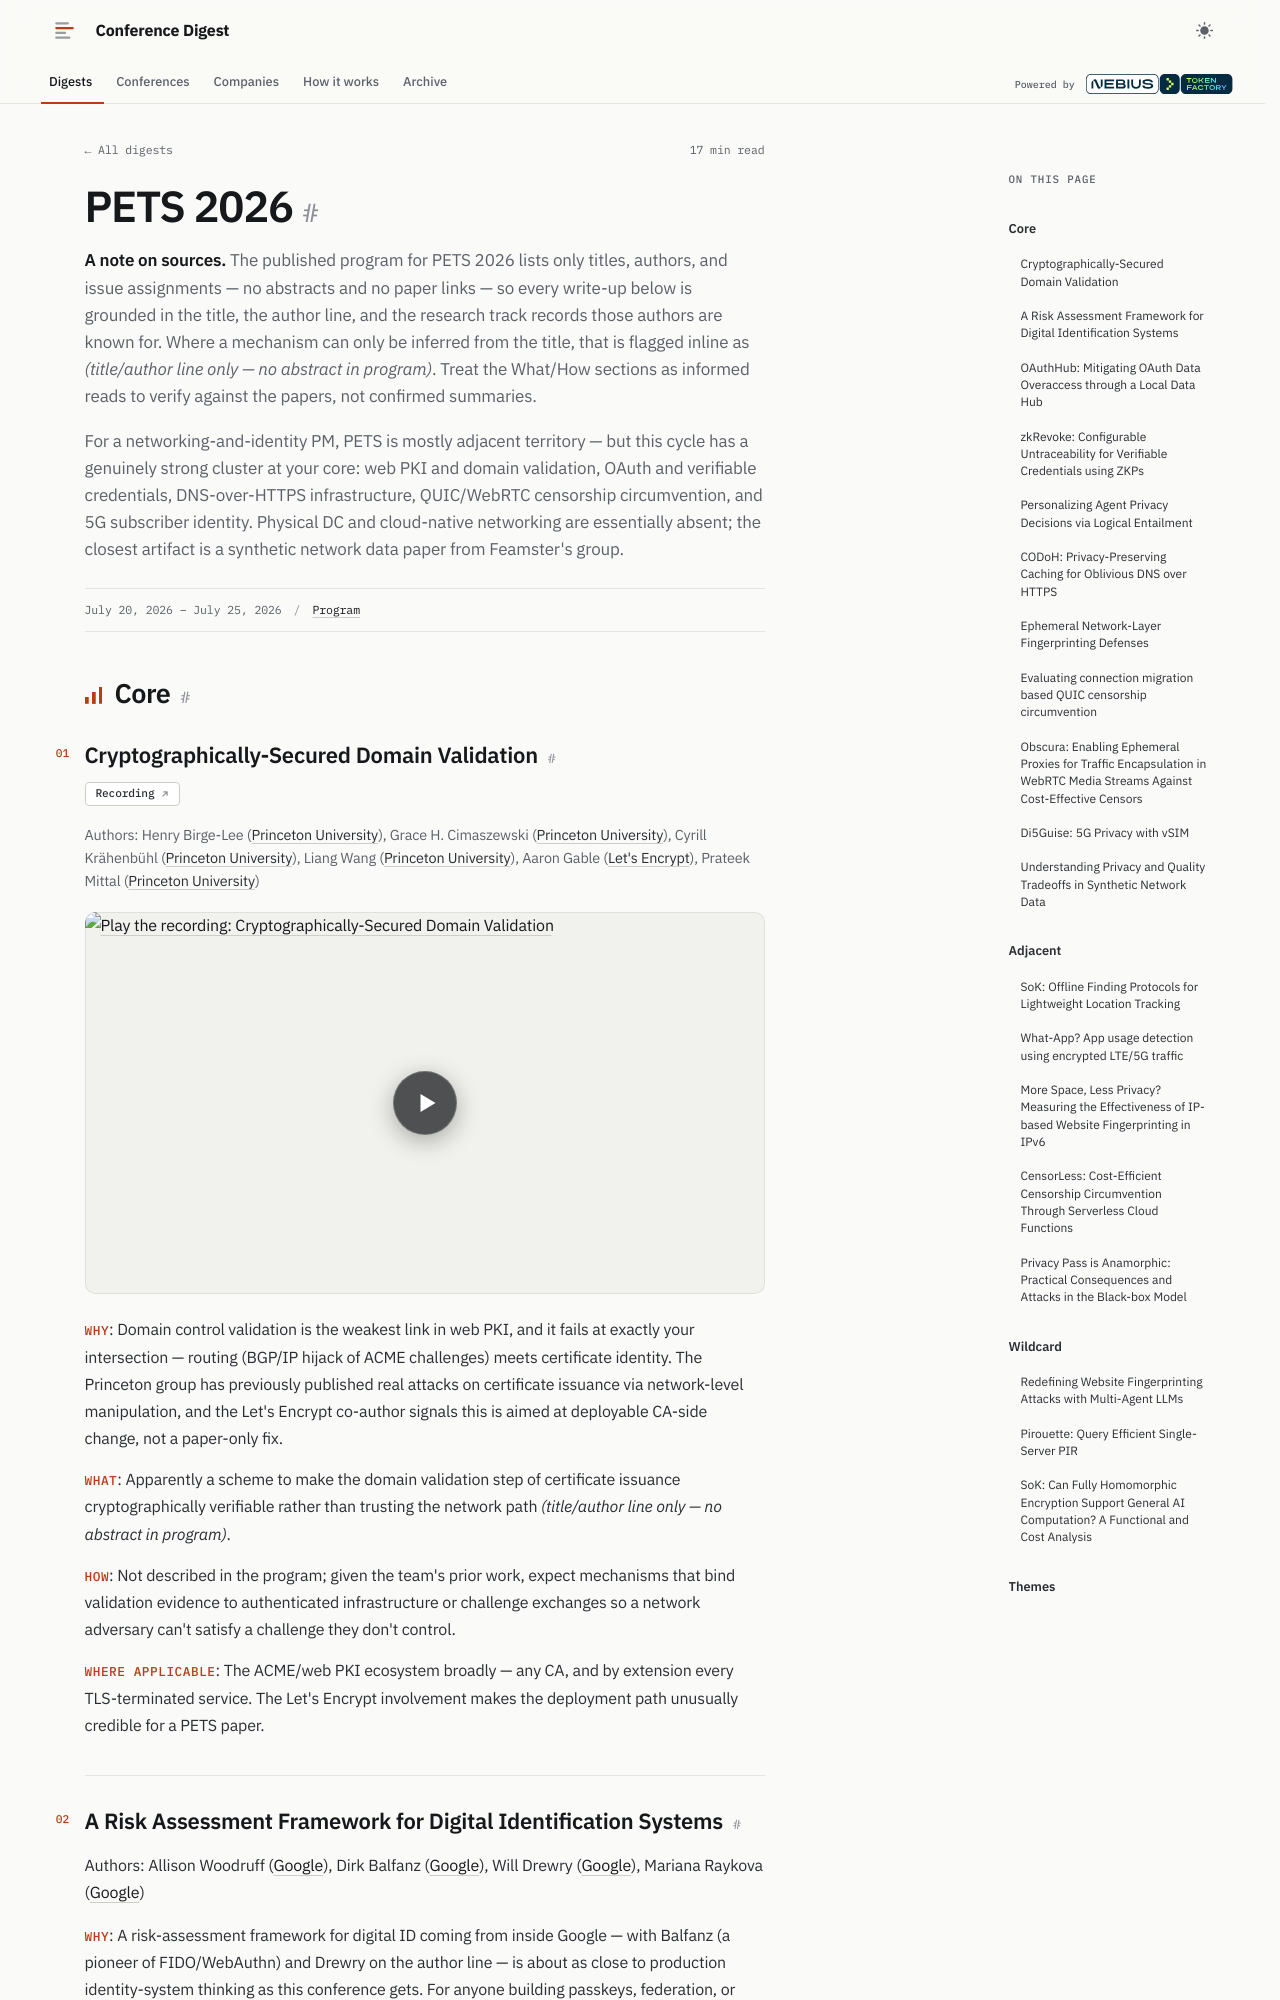

repository: hellt/conference-digest · page: pets-2026/index.html · generator: mkdocs

<!--
conference: PETS 2026 (Privacy Enhancing Technologies Symposium)
type: academic
source_url: https://petsymposium.org/2026/paperlist.php
generated: 2026-11-02
registry_key: pets-2026
written_by: ToFaRev (zai-org/GLM-5.3)
-->

# PETS 2026

**A note on sources.** The published program for PETS 2026 lists only titles, authors, and issue assignments — no abstracts and no paper links — so every write-up below is grounded in the title, the author line, and the research track records those authors are known for. Where a mechanism can only be inferred from the title, that is flagged inline as *(title/author line only — no abstract in program)*. Treat the What/How sections as informed reads to verify against the papers, not confirmed summaries.

For a networking-and-identity PM, PETS is mostly adjacent territory — but this cycle has a genuinely strong cluster at your core: web PKI and domain validation, OAuth and verifiable credentials, DNS-over-HTTPS infrastructure, QUIC/WebRTC censorship circumvention, and 5G subscriber identity. Physical DC and cloud-native networking are essentially absent; the closest artifact is a synthetic network data paper from Feamster's group.

## Core

### Cryptographically-Secured Domain Validation

**Links:** [Recording](https://www.youtube.com/watch?v=YxujtIS1wdw)

Authors: Henry Birge-Lee (Princeton University), Grace H. Cimaszewski (Princeton University), Cyrill Krähenbühl (Princeton University), Liang Wang (Princeton University), Aaron Gable (Let's Encrypt), Prateek Mittal (Princeton University)

- **Why**: Domain control validation is the weakest link in web PKI, and it fails at exactly your intersection — routing (BGP/IP hijack of ACME challenges) meets certificate identity. The Princeton group has previously published real attacks on certificate issuance via network-level manipulation, and the Let's Encrypt co-author signals this is aimed at deployable CA-side change, not a paper-only fix.
- **What**: Apparently a scheme to make the domain validation step of certificate issuance cryptographically verifiable rather than trusting the network path *(title/author line only — no abstract in program)*.
- **How**: Not described in the program; given the team's prior work, expect mechanisms that bind validation evidence to authenticated infrastructure or challenge exchanges so a network adversary can't satisfy a challenge they don't control.
- **Where applicable**: The ACME/web PKI ecosystem broadly — any CA, and by extension every TLS-terminated service. The Let's Encrypt involvement makes the deployment path unusually credible for a PETS paper.
